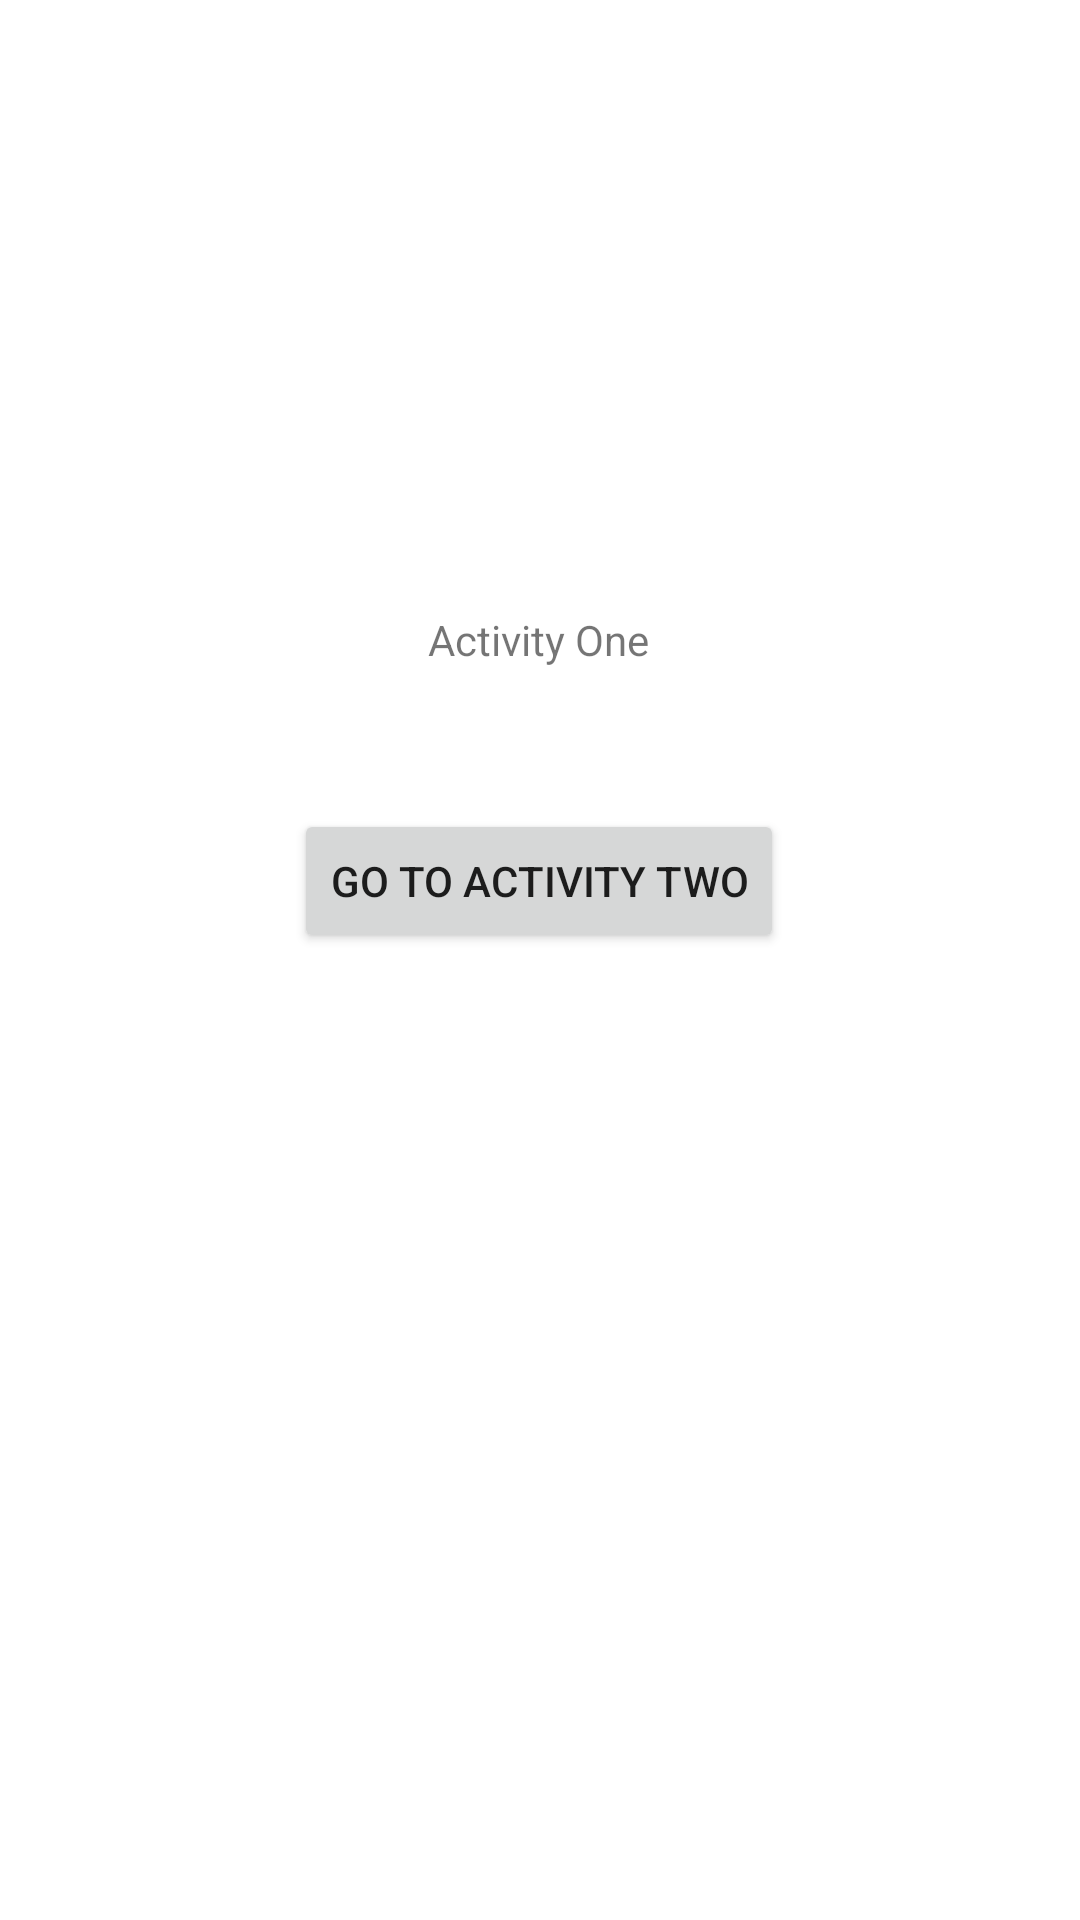

Write the Android layout XML for this screen, with the resource values it uses.
<!-- AndroidManifest.xml: application theme Theme.AppOne -->
<!-- res/layout/activity_life_cycle.xml -->
<?xml version="1.0" encoding="utf-8"?>
<androidx.constraintlayout.widget.ConstraintLayout xmlns:android="http://schemas.android.com/apk/res/android"
    xmlns:app="http://schemas.android.com/apk/res-auto"
    xmlns:tools="http://schemas.android.com/tools"
    android:layout_width="match_parent"
    android:layout_height="match_parent"
    tools:context=".LifeCycleActivity">

    <TextView
        android:id="@+id/textView"
        android:layout_width="wrap_content"
        android:layout_height="wrap_content"
        android:text="Activity One"
        app:layout_constraintBottom_toBottomOf="parent"
        app:layout_constraintEnd_toEndOf="parent"
        app:layout_constraintHorizontal_bias="0.498"
        app:layout_constraintStart_toStartOf="parent"
        app:layout_constraintTop_toTopOf="parent"
        app:layout_constraintVertical_bias="0.328" />

    <Button
        android:id="@+id/button"
        android:layout_width="wrap_content"
        android:layout_height="wrap_content"
        android:text="Go to Activity Two"
        app:layout_constraintBottom_toBottomOf="parent"
        app:layout_constraintEnd_toEndOf="parent"
        app:layout_constraintHorizontal_bias="0.498"
        app:layout_constraintStart_toStartOf="parent"
        app:layout_constraintTop_toBottomOf="@+id/textView"
        app:layout_constraintVertical_bias="0.127" />
</androidx.constraintlayout.widget.ConstraintLayout>
<!-- resources referenced by this layout -->
<resources>
  <style name="Theme.AppOne" parent="Theme.MaterialComponents.DayNight.NoActionBar">
          
          <item name="colorPrimary">@color/purple_500</item>
          <item name="colorPrimaryVariant">@color/purple_700</item>
          <item name="colorOnPrimary">@color/white</item>
          
          <item name="colorSecondary">@color/teal_200</item>
          <item name="colorSecondaryVariant">@color/teal_700</item>
          <item name="colorOnSecondary">@color/black</item>
          
          <item name="android:statusBarColor" tools:targetApi="l">?attr/colorPrimaryVariant</item>
          
      </style>
  <color name="purple_500">#FF6200EE</color>
  <color name="purple_700">#FF3700B3</color>
  <color name="white">#FFFFFFFF</color>
  <color name="teal_200">#FF03DAC5</color>
  <color name="teal_700">#FF018786</color>
  <color name="black">#FF000000</color>
</resources>
